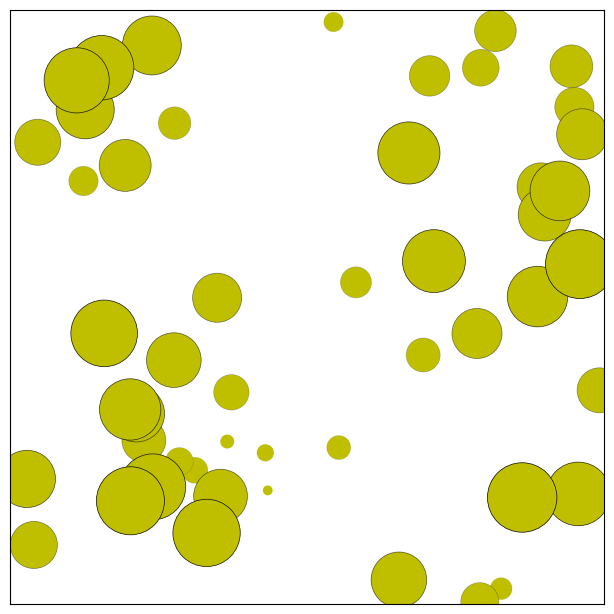

Python code for this plot:




# [redacted]



import numpy as np
import matplotlib
import matplotlib.pyplot as plt
from matplotlib.animation import FuncAnimation

# No toolbar
matplotlib.rcParams['toolbar'] = 'None'

# New figure with white background
fig = plt.figure(figsize=(6,6), facecolor='white')

# New axis over the whole figureand a 1:1 aspect ratio
# ax = fig.add_axes([0,0,1,1], frameon=False, aspect=1)
ax = fig.add_axes([0.005,0.005,0.990,0.990], frameon=True, aspect=1)


# Number of ring
n = 50
size_min = 50
size_max = 50*50

# Ring position
P = np.random.uniform(0,1,(n,2))

# Ring colors
C = np.ones((n,4)) * (0,0,0,1)

# Alpha color channel goes from 0 (transparent) to 1 (opaque)
C[:,3] = np.linspace(0,1,n)

# Ring sizes
S = np.linspace(size_min, size_max, n)

# Scatter plot
scat = ax.scatter(P[:,0], P[:,1], s=S, lw = 0.5,
                  edgecolors = C, facecolors='y')

# Ensure limits are [0,1] and remove ticks
ax.set_xlim(0,1), ax.set_xticks([])
ax.set_ylim(0,1), ax.set_yticks([])


def update(frame):
    global P, C, S
    
    # Every ring is made more transparent
    C[:,3] = np.maximum(0, C[:,3] - 1.0/n)
    
    # Each ring is made larger
    S += (size_max - size_min) / n
    
    # Reset ring specific ring (relative to frame number)
    i = frame % 50
    P[i] = np.random.uniform(0,1,2)
    S[i] = size_min
    C[i,3] = 1
    
    # Update scatter object
    scat.set_edgecolors(C)
    scat.set_sizes(S)
    scat.set_offsets(P)
    return scat

animation = FuncAnimation(fig, update, interval=10)
# animation.save('../figures/rain.gif', writer='imagemagick', fps=30, dpi=72)
plt.show()


